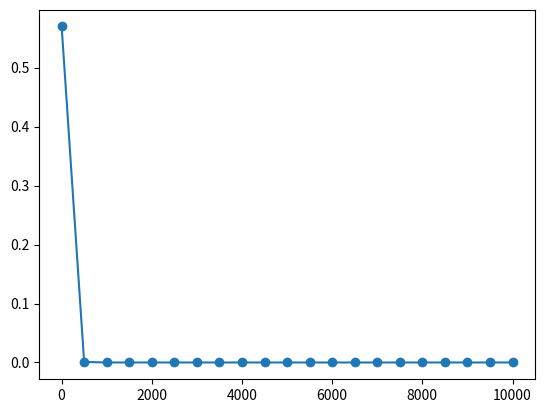

Write Python code to recreate this figure. (Note: this script raises an exception after producing the figure.)
import numpy as np
import matplotlib.pyplot as plt


def generate_liner(n=100):
    pts = np.random.uniform(0,1,(n,2))
    inputs = []
    labels = []
    for pt in pts:
        inputs.append([pt[0], pt[1]])
        distance = (pt[0]-pt[1])/1.414
        if pt[0] > pt[1]:
            labels.append(0)
        else:
            labels.append(1)
    return np.array(inputs), np.array(labels).reshape(n,1)

def generate_XOR_easy(n=10):
    # outupt 2n+1 samples
    inputs = []
    labels = []
    for i in range(n+1):
        inputs.append([0.1*i, 0.1*i])
        labels.append(0)
        if 0.1*i == 0.5:
            continue
        inputs.append([0.1*i, 1-0.1*i])
        labels.append(1)
    return np.array(inputs), np.array(labels).reshape(2*n+1,1)


def sigmoid(x):
    '''
    Sigmoid function, the basic activation funciton behind each layer
    Make liner regression to logistic regression 
    x.shape: batch_size * n
    '''
    return 1 / (1 + np.exp(-x))

def sigmoid_derivative(x, grad_Y):
    '''
    Derivative of d Loss / d x
    formula: sigmoid(x) 
    x.shape: batch_size * n
    ret.shape: batch_size * n
    '''
    return grad_Y * sigmoid(x) * (1 - sigmoid(x))

def ReLU(x):
    '''
    ReLU function, additional activation funciton
    x.shape: batch_size * n
    '''
    return np.maximum(0,x)

def ReLU_derivative(x, grad_Y):
    '''
    Derivative of d Loss / d x
    formula: ReLu(x) 
    x.shape: batch_size * n
    grad_Y.shape: batch_size * n
    ret.shape: batch_size * n
    '''
    return (x >= 0).astype(int) * grad_Y

def Leakly_ReLU(x, alpha = 0.01):
    '''
    ReLU function, additional activation funciton
    x.shape: batch_size * n
    '''
    return np.where(x>0, x, alpha * x)

def Leakly_ReLU_derivative(x, grad_Y, alpha=0.01):
    '''
    Derivative of d Loss / d x
    formula: Leakly_ReLu(x) 
    x.shape: batch_size * n
    grad_Y.shape: batch_size * n
    ret.shape: batch_size * n
    '''
    return np.where(x>0, 1, alpha) * grad_Y

def matrix_right_mul_W_derivative(X, grad_Y):
    '''
    Derivative of d Loss / d W
    formula Y = XW + b
    W.shape: n1 * n2
    X.shape: batch * n1
    Y.shape: batch * n2
    grad_Y.shape = batch * n2
    ret.shape: n1 * n2
    '''
    return  X.T @ grad_Y    

def matrix_right_mul_X_derivative(W, grad_Y):
    '''
    Derivative of d Loss / d W
    formula Y = XW + b
    W.shape: n1 * n2
    X.shape: batch * n1
    Y.shape: batch * n2
    grad_Y.shape = batch * n2
    ret.shape: n1 * n2
    '''
    return  grad_Y @ W.T  

def matrix_plus_derivative(grad_Y, batch_size):
    '''
    Derivative of d Loss / d b
    formula: Y = XW + b
    XW.shape: batch * n2
    Y.shape: batch * n2
    grad_Y.shape: batch * n2
    b.shape: batch * n2 (we should stack same b to the matrix)
    ret.shape: n2
    because ret is matrix, we should gain the mean grad for b to update (add each batch / batch_size) 
    '''
    return np.sum(grad_Y, axis=0) / batch_size

class SimpleNN():
    def __init__(self, batch_size, hidden_layer_size, learning_rate=0.1):
        '''
        form layers
        batch_size mean for each step, use how many samples
        hidden_layer_size.shape: 1 * 2, to decide the neurons in ith hidden_layer 
        '''
        self.batch_size = batch_size
        self.lr = learning_rate
        self.EPS = 1e-8
        
        self.W1 = np.random.uniform(0,1,(2,hidden_layer_size[0]))
        self.b1 = np.zeros(hidden_layer_size[0])
        self.Z1 = np.zeros((batch_size, hidden_layer_size[0]))
        self.a1 = np.zeros((batch_size, hidden_layer_size[0]))
        
        self.W2 = np.random.uniform(0,1,(hidden_layer_size[0], hidden_layer_size[1]))
        self.b2 = np.zeros(hidden_layer_size[1])
        self.Z2 = np.zeros((batch_size, hidden_layer_size[1]))
        self.a2 = np.zeros((batch_size, hidden_layer_size[1]))
        
        self.W3 = np.random.uniform(0,1,(hidden_layer_size[1], 1))
        self.b3 = np.zeros(1)
        self.Z3 = np.zeros((batch_size, 1))
        self.a3 = np.zeros((batch_size, 1))

    def forward(self, X, batch_size = None):
        
        if batch_size == None:
            batch_size = self.batch_size
        # Layer 1
        self.Z1 = X@self.W1 + np.tile(self.b1, (batch_size, 1))
        self.a1 = ReLU(self.Z1)

        # Layer 2
        self.Z2 = self.a1@self.W2 + np.tile(self.b2, (batch_size, 1))
        self.a2 = ReLU(self.Z2)

        # Layer 3
        self.Z3 = self.a2@self.W3 + np.tile(self.b3, (batch_size, 1))
        self.a3 = sigmoid(self.Z3)

        return self.a3

    def criterion(self, y_hat, pred_y):
        '''
            y, pred_y shape: batch * 1
            With sigmoid, it's 2 classification problem
            Use cross-entropy as loss function
            for y = sigma(y * ln(y_pred))
        '''
        loss =  - (y_hat.T @ np.log(pred_y + self.EPS) + (1 - y_hat).T @ np.log(1 - pred_y + self.EPS)) / self.batch_size 
        return loss[0][0]
    
    def backproapgation(self, X, y_hat, pred_y):
        
        '''
            grad_A_B mean the gradient of the A, denoated on the edge A-B
            same as d Loss / d A
        '''
        grad_a3_yhat = - (y_hat / (pred_y + self.EPS) - (1 - y_hat) / (1 - pred_y + self.EPS)) # Loss: - (y_hat * np.log(pred_y) + (1 - y_hat) * np.log(1 - pred_y))
        grad_Z3_a3 = sigmoid_derivative(self.Z3, grad_a3_yhat) # sigmoid(Z3)
        grad_a2_Z3_W3 = matrix_right_mul_W_derivative(self.a2, grad_Z3_a3) # XW + b, cacualte W
        grad_a2_Z3_b3 = matrix_plus_derivative(grad_Z3_a3, self.batch_size) # XW + b, cacualte b
        grad_a2_Z3 = matrix_right_mul_X_derivative(self.W3, grad_Z3_a3) # XW + b, cacualte X

        self.W3 -= grad_a2_Z3_W3 * self.lr
        self.b3 -= grad_a2_Z3_b3 * self.lr

        grad_Z2_a2 = ReLU_derivative(self.Z2, grad_a2_Z3) # sigmoid(Z2)
        grad_a1_Z2_W2 = matrix_right_mul_W_derivative(self.a1, grad_Z2_a2) # a1*W2 + b2, cacualte W 
        grad_a1_Z2_b2 = matrix_plus_derivative(grad_Z2_a2, self.batch_size) # a1*W2 + b2, cacualte b
        grad_a1_Z2 = matrix_right_mul_X_derivative(self.W2, grad_Z2_a2) # a1*W2 + b2, cacualte X

        # print(grad_a1_Z2_W2)
        self.W2 -= grad_a1_Z2_W2 * self.lr
        self.b2 -= grad_a1_Z2_b2 * self.lr

        grad_Z1_a1 = ReLU_derivative(self.Z1, grad_a1_Z2) # sigmoid(Z1)
        grad_X_Z1_W1 = matrix_right_mul_W_derivative(X, grad_Z1_a1) # X*W1 + b1, cacualte W 
        grad_X_Z1_b1 = matrix_plus_derivative(grad_Z1_a1, self.batch_size) # X*W1 + b1, cacualte b

        self.W1 -= grad_X_Z1_W1 * self.lr
        self.b1 -= grad_X_Z1_b1 * self.lr

    def para(self):
        print(self.W1)
        print(self.b1)
        print(self.W2)
        print(self.b2)
        print(self.W3)
        print(self.b3)


    def train(self, X_train, Y_train, n_epoch, sample_size, batch_size, train_name):
        loss_check_point_x = []
        loss_check_point_y = []
        for epoch in range(n_epoch):
            for batch in range( np.ceil(sample_size / batch_size).astype(int) ):
                inputs = X_train[batch*batch_size : min(sample_size, (batch+1)*batch_size), :]
                labels = Y_train[batch*batch_size : (batch+1)*batch_size, :]
                prediction = self.forward(inputs)
                loss = self.criterion(labels, prediction)
                self.backproapgation(inputs, labels, prediction)
            if (epoch+1) % 500 == 0 or epoch==0:
                loss_check_point_x.append(epoch+1)
                loss_check_point_y.append(loss)
                print(f'epoch: {epoch+1}/{n_epoch}, loss: {loss}')
                # model.para()

        plt.clf()
        plt.figure(figsize=(6.4, 4.8))
        plt.plot(loss_check_point_x, loss_check_point_y, marker='o')
        plt.savefig(f'output/train_ReLU_{train_name}.jpg')

    def test(self, X_test, Y_test, sample_size, test_name):
        prediction = self.forward(X_test, sample_size)
        prediction_cls = (prediction > 0.5).astype(int)
        eval = np.equal(prediction_cls, Y_test)
        accuracy = np.sum(eval) / sample_size
        print(f'test, sample_size: {sample_size}, accuracy: {accuracy * 100}%')

        plt.clf()
        fig, axes = plt.subplots(1,2, figsize=(16,6))
        axes[0].set_title('ground truth')
        axes[1].set_title('prediction')
        for i in range(X_test.shape[0]):
            if Y_test[i] == 0:
                axes[0].scatter(X_test[i,0], X_test[i,1], color='r')
            elif Y_test[i] == 1:
                axes[0].scatter(X_test[i,0], X_test[i,1], color='g', marker='^')

            if prediction_cls[i] == 0:
                axes[1].scatter(X_test[i,0], X_test[i,1], color='r')
            elif prediction_cls[i] == 1:
                axes[1].scatter(X_test[i,0], X_test[i,1], color='g', marker='^')

        plt.savefig(f'output/test_ReLU_{test_name}_scatter.jpg')


def XOR_easy():
    sample_size = 21
    X_data, Y_data = generate_XOR_easy(10)
    batch_size = 3
    n_epoch = 10000
    model = SimpleNN(batch_size, [10,10])
    model.train(X_data, Y_data, n_epoch, sample_size, batch_size, 'XOR_easy')
    model.test(X_data, Y_data, sample_size, 'XOR_easy')

def liner():
    sample_size = 100
    X_data, Y_data = generate_liner(100)
    batch_size = 4
    n_epoch = 10000
    model = SimpleNN(batch_size, [10,10])
    model.train(X_data, Y_data, n_epoch, sample_size, batch_size, 'liner_data')
    model.test(X_data, Y_data, sample_size, 'liner_data')


if __name__ == '__main__':

    liner()
    XOR_easy()
    pass
